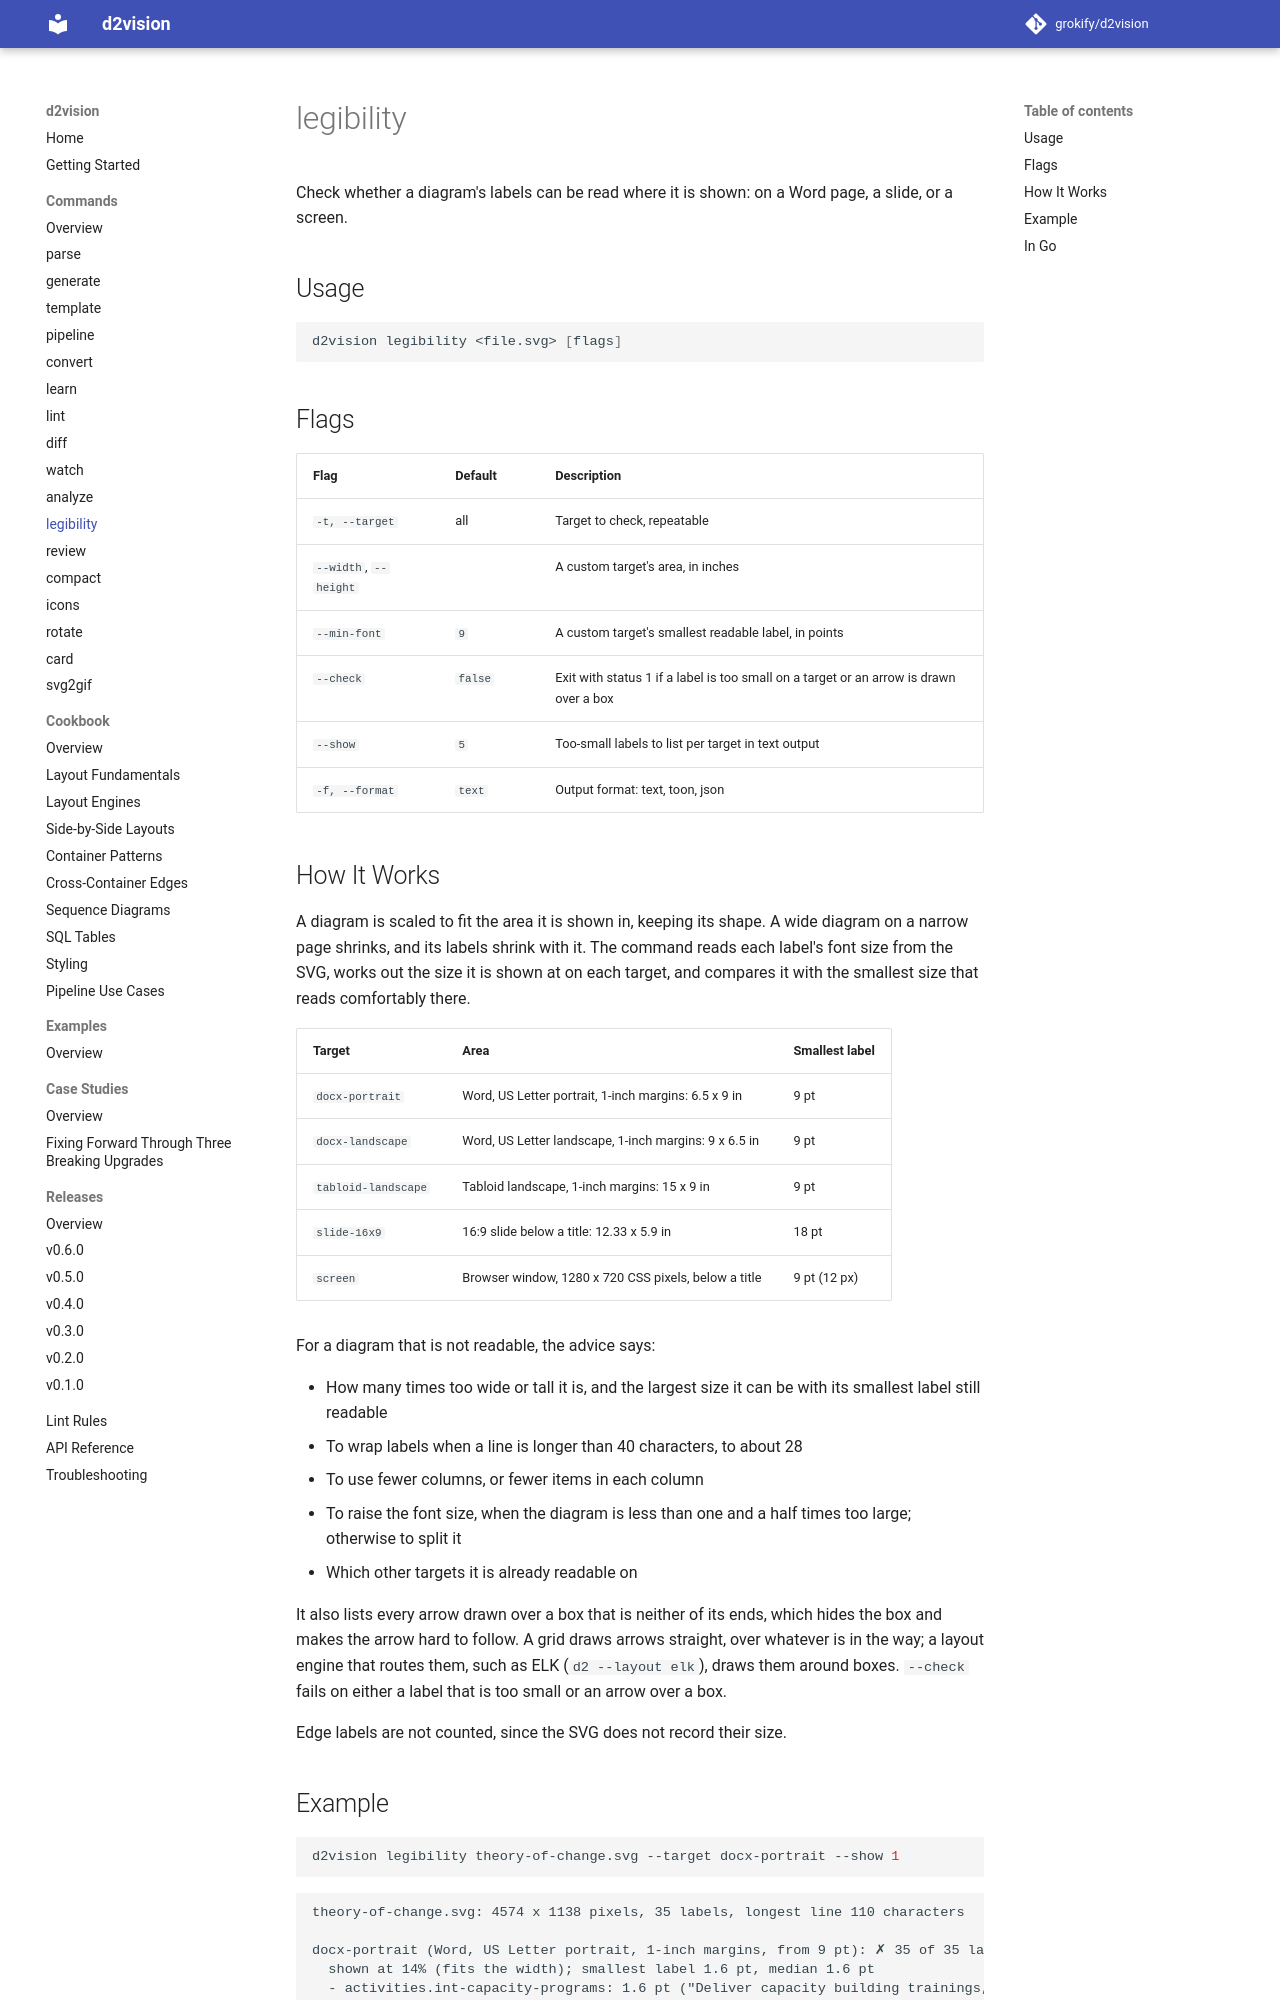

repository: grokify/d2vision · page: guides/commands/legibility/index.html · generator: mkdocs

# legibility

Check whether a diagram's labels can be read where it is shown: on a Word page,
a slide, or a screen.

## Usage

```bash
d2vision legibility <file.svg> [flags]
```

## Flags

| Flag | Default | Description |
|------|---------|-------------|
| `-t, --target` | all | Target to check, repeatable |
| `--width`, `--height` | | A custom target's area, in inches |
| `--min-font` | `9` | A custom target's smallest readable label, in points |
| `--check` | `false` | Exit with status 1 if a label is too small on a target or an arrow is drawn over a box |
| `--show` | `5` | Too-small labels to list per target in text output |
| `-f, --format` | `text` | Output format: text, toon, json |

## How It Works

A diagram is scaled to fit the area it is shown in, keeping its shape. A wide
diagram on a narrow page shrinks, and its labels shrink with it. The command
reads each label's font size from the SVG, works out the size it is shown at
on each target, and compares it with the smallest size that reads comfortably
there.

| Target | Area | Smallest label |
|--------|------|----------------|
| `docx-portrait` | Word, US Letter portrait, 1-inch margins: 6.5 x 9 in | 9 pt |
| `docx-landscape` | Word, US Letter landscape, 1-inch margins: 9 x 6.5 in | 9 pt |
| `tabloid-landscape` | Tabloid landscape, 1-inch margins: 15 x 9 in | 9 pt |
| `slide-16x9` | 16:9 slide below a title: 12.33 x 5.9 in | 18 pt |
| `screen` | Browser window, 1280 x 720 CSS pixels, below a title | 9 pt (12 px) |

For a diagram that is not readable, the advice says:

- How many times too wide or tall it is, and the largest size it can be with its smallest label still readable
- To wrap labels when a line is longer than 40 characters, to about 28
- To use fewer columns, or fewer items in each column
- To raise the font size, when the diagram is less than one and a half times too large; otherwise to split it
- Which other targets it is already readable on

It also lists every arrow drawn over a box that is neither of its ends, which
hides the box and makes the arrow hard to follow. A grid draws arrows straight,
over whatever is in the way; a layout engine that routes them, such as ELK
(`d2 --layout elk`), draws them around boxes. `--check` fails on either a label
that is too small or an arrow over a box.

Edge labels are not counted, since the SVG does not record their size.
